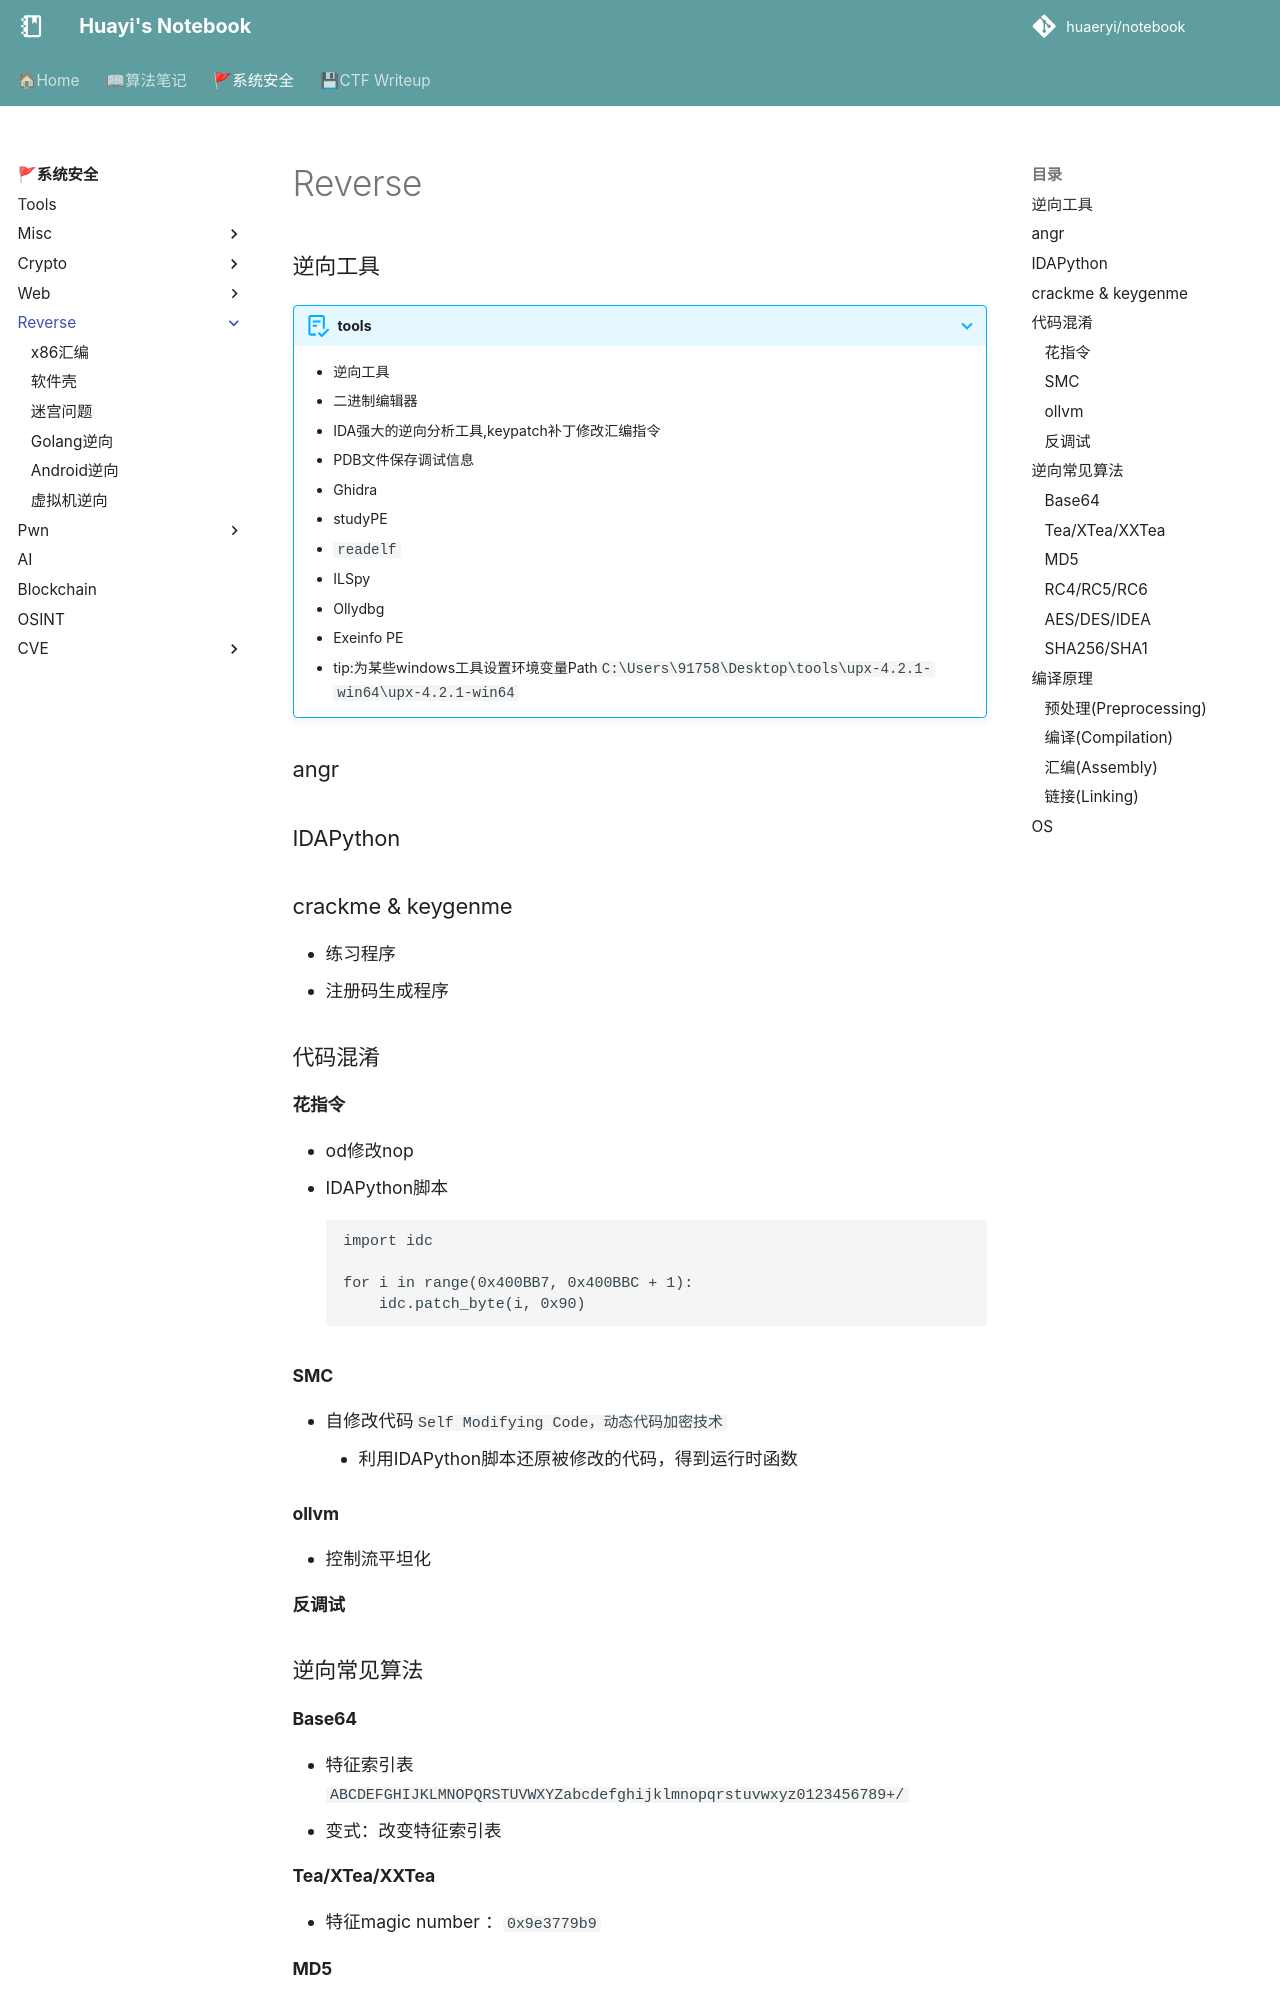

repository: huaeryi/notebook · page: ctf/reverse/index.html · generator: mkdocs

# Reverse

### 逆向工具
* 二进制编辑器
* IDA强大的逆向分析工具,keypatch补丁修改汇编指令
* PDB文件保存调试信息
* Ghidra
* studyPE
* `readelf`
* ILSpy
* Ollydbg
* Exeinfo PE
* tip:为某些windows工具设置环境变量Path`C:\Users\91758\Desktop\tools\upx-4.2.1-win64\upx-4.2.1-win64`
### angr

### IDAPython

### crackme & keygenme
* 练习程序
* 注册码生成程序

### 代码混淆
#### 花指令
* od修改nop
* IDAPython脚本
```
import idc

for i in range(0x400BB7, 0x400BBC + 1):
    idc.patch_byte(i, 0x90)
```

#### SMC
- 自修改代码`Self Modifying Code，动态代码加密技术`
    * 利用IDAPython脚本还原被修改的代码，得到运行时函数
#### ollvm
#### 反调试

### 逆向常见算法
#### Base64
* 特征索引表`ABCDEFGHIJKLMNOPQRSTUVWXYZabcdefghijklmnopqrstuvwxyz0123456789+/`
* 变式：改变特征索引表
#### Tea/XTea/XXTea
* 特征magic number ：`0x9e3779b9`
#### MD5
* MD5`0x67452301，0xEFCDAB89，0x98BADCFE，0x10325476`
#### RC4/RC5/RC6
#### AES/DES/IDEA
